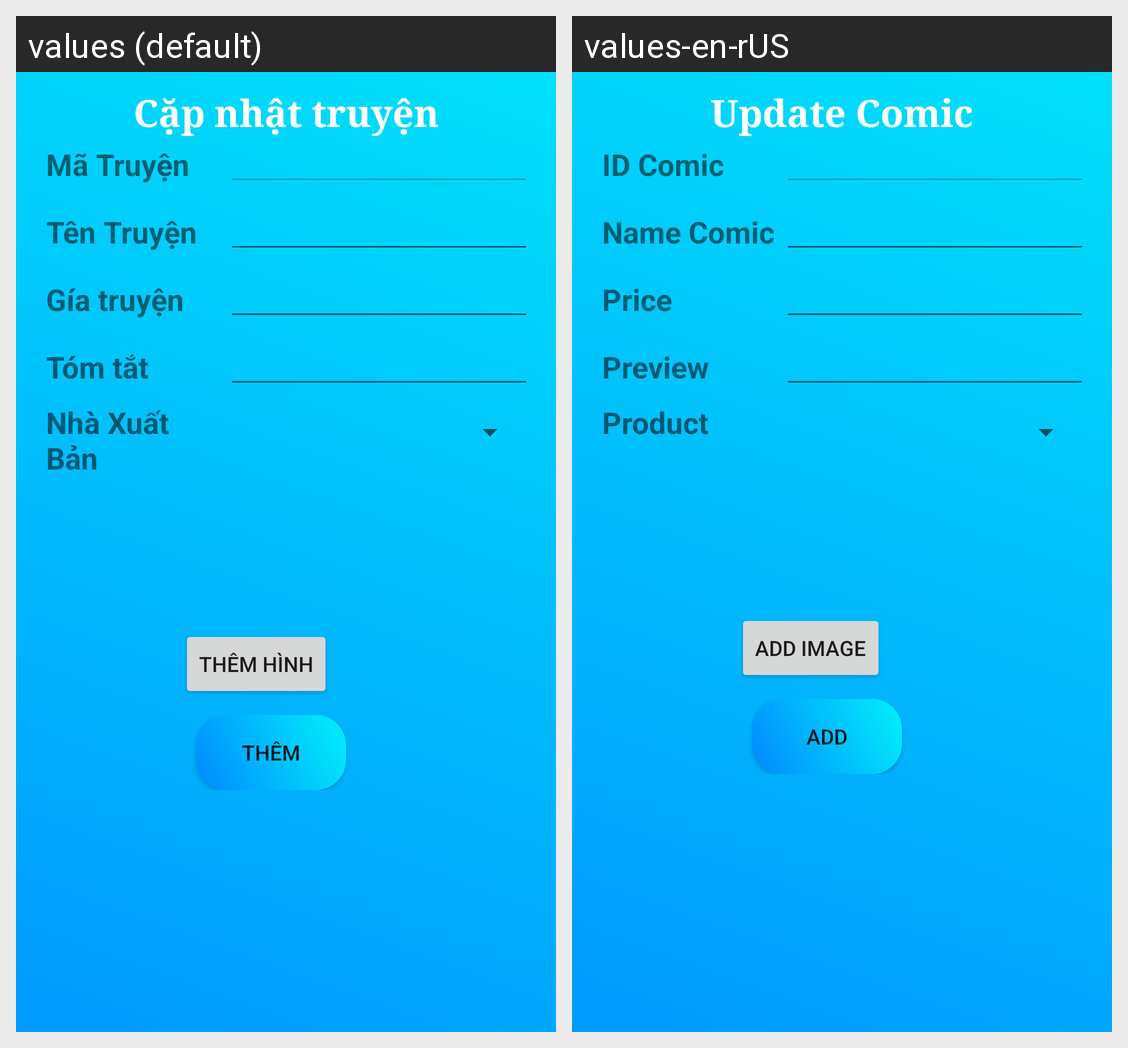

Here is an Android app screen in its default locale and in the app's own translations. Write out the translated-string differences for the strings that appear on this screen.
Android screen res/layout/activity_xu_ly_truyen.xml rendered under 2 locales, left to right: values (default), values-en-rUS. Device: Nexus 5 (rendered at 1080×1920; each locale shown at half size, 540×960, under a caption strip naming it); theme Theme.QuanLyTruyen.
Strings drawn on this screen, with the default value and each locale's value (text and hints the layout hard-codes, and strings that could not be matched under every locale, appear in the picture but are not listed):

title_capnhatTruyen
  values: Cặp nhật truyện
  values-en-rUS: Update Comic

title_matruyen
  values: Mã Truyện
  values-en-rUS: ID Comic

title_tentruyen
  values: Tên Truyện
  values-en-rUS: Name Comic

title_gia
  values: Gía truyện
  values-en-rUS: Price

title_tomtat
  values: Tóm tắt
  values-en-rUS: Preview

title_nsx
  values: Nhà Xuất Bản
  values-en-rUS: Product

title_themhinh
  values: Thêm hình
  values-en-rUS: Add image

title_them
  values: Thêm
  values-en-rUS: Add
